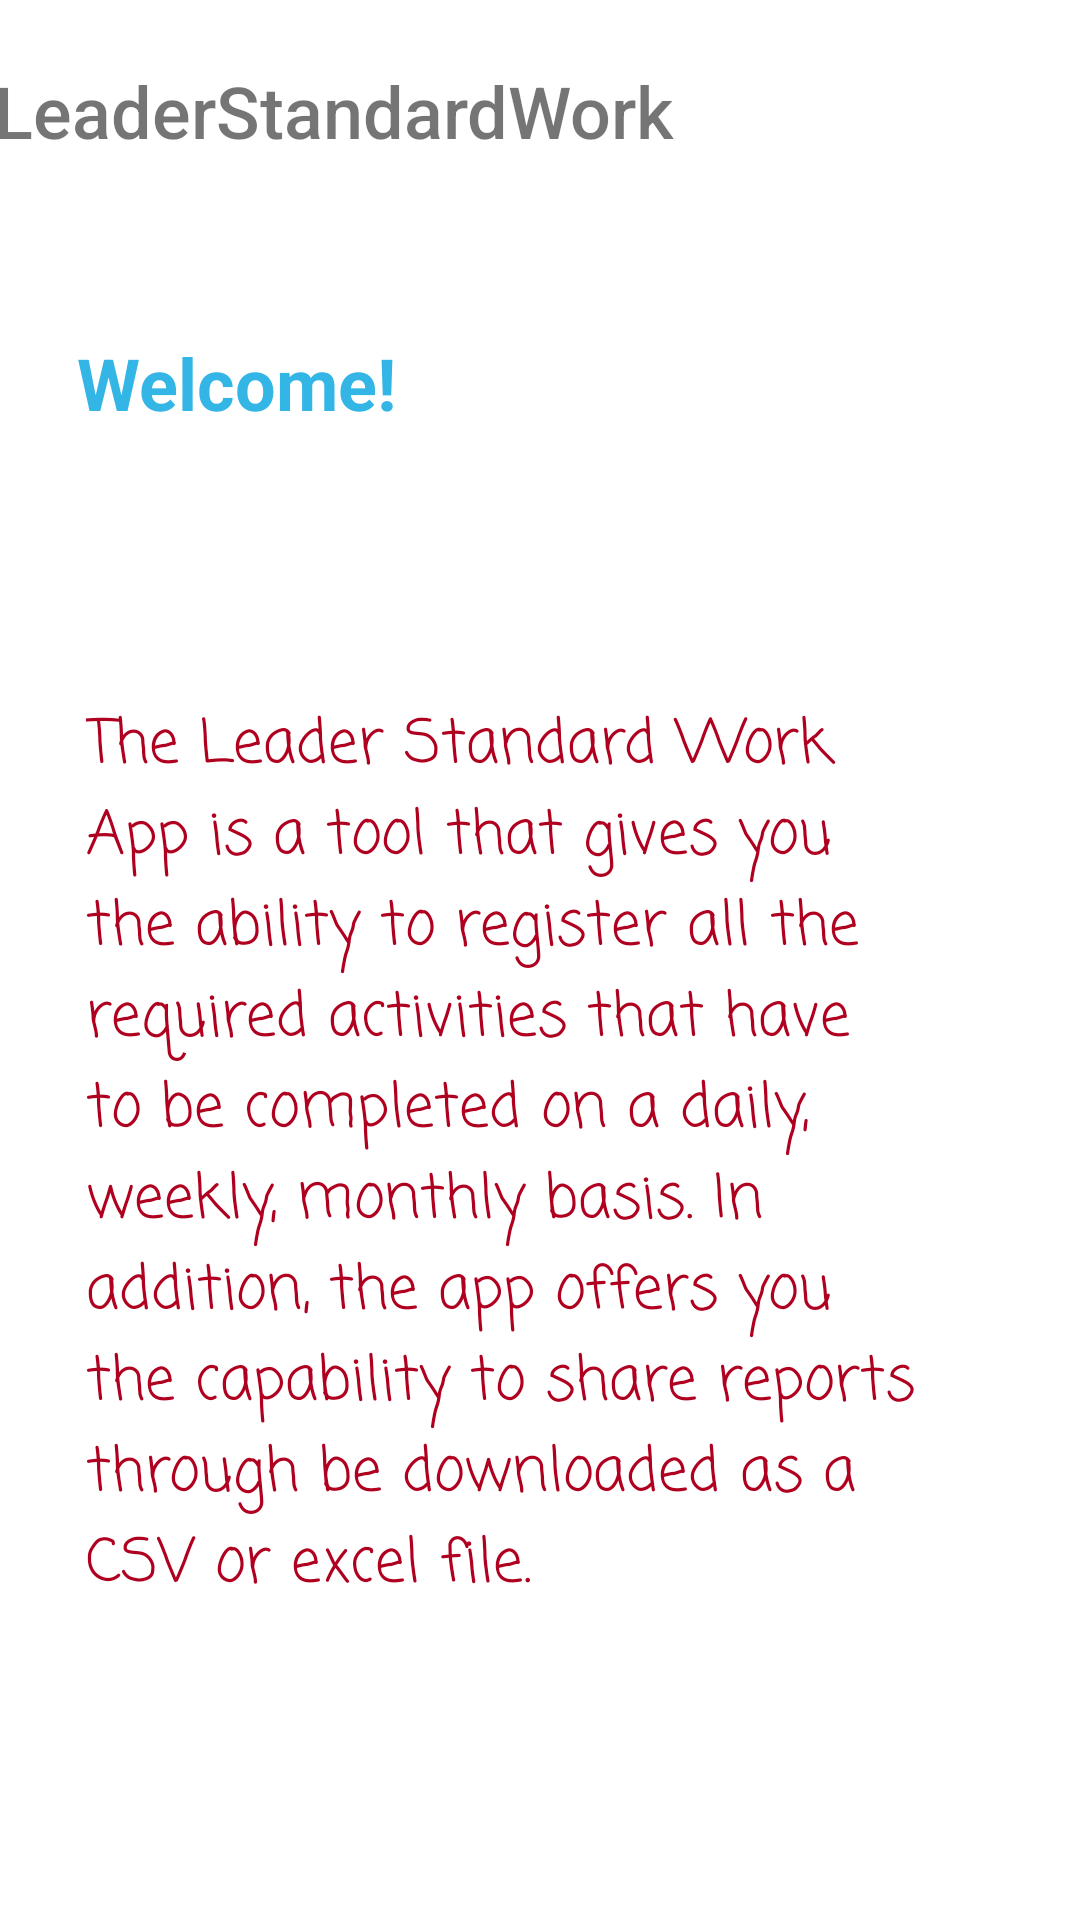

Here is an Android app screen rendered from its layout file. Give the layout XML and the strings, colors and styles it references.
<!-- AndroidManifest.xml: application theme Theme.LeaderStandardWorkMKII -->
<!-- res/layout/fragment_home.xml -->
<?xml version="1.0" encoding="utf-8"?>
<androidx.constraintlayout.widget.ConstraintLayout xmlns:android="http://schemas.android.com/apk/res/android"
    xmlns:app="http://schemas.android.com/apk/res-auto"
    xmlns:tools="http://schemas.android.com/tools"
    android:layout_width="match_parent"
    android:layout_height="match_parent"
    tools:context=".MainActivity">

    <TextView
        android:id="@+id/textHome"
        android:layout_width="281dp"
        android:layout_height="70dp"
        android:layout_marginStart="16dp"
        android:layout_marginLeft="16dp"
        android:layout_marginTop="16dp"
        android:layout_marginEnd="100dp"
        android:layout_marginRight="100dp"
        android:layout_marginBottom="16dp"
        android:fontFamily="sans-serif-medium"

        android:text="@string/app_name"

        android:textSize="24sp"
        app:layout_constraintBottom_toTopOf="@+id/textView"
        app:layout_constraintEnd_toEndOf="parent"
        app:layout_constraintHorizontal_bias="0.5"
        app:layout_constraintStart_toStartOf="parent"
        app:layout_constraintTop_toTopOf="parent" />

    <TextView
        android:id="@+id/textView"
        android:layout_width="233dp"
        android:layout_height="38dp"
        android:layout_marginTop="24dp"
        android:text="@string/Welcome"
        android:textColor="@android:color/holo_blue_light"
        android:textSize="24sp"
        android:textStyle="bold"
        app:layout_constraintBottom_toTopOf="@+id/textView2"
        app:layout_constraintEnd_toEndOf="parent"
        app:layout_constraintHorizontal_bias="0.202"
        app:layout_constraintStart_toStartOf="parent"
        app:layout_constraintTop_toTopOf="parent"
        app:layout_constraintVertical_bias="0.509" />

    <TextView
        android:id="@+id/textView2"
        android:layout_width="281dp"
        android:layout_height="342dp"
        android:layout_marginStart="36dp"
        android:layout_marginLeft="36dp"
        android:layout_marginTop="230dp"
        android:layout_marginEnd="58dp"
        android:layout_marginRight="58dp"
        android:fontFamily="casual"
        android:text="@string/Description"
        android:textColor="@color/design_default_color_error"
        android:textSize="20sp"
        app:layout_constraintBottom_toBottomOf="parent"
        app:layout_constraintEnd_toEndOf="parent"
        app:layout_constraintHorizontal_bias="0.5"
        app:layout_constraintStart_toStartOf="parent"
        app:layout_constraintTop_toTopOf="parent"
        app:layout_constraintVertical_bias="0.05" />


</androidx.constraintlayout.widget.ConstraintLayout>
<!-- resources referenced by this layout -->
<resources>
  <string name="Description">The Leader Standard Work App is a tool that gives you
          the ability to register all the required activities
          that have to be completed on a daily, weekly, monthly basis.
          In addition, the app offers you the capability to share reports
          through be downloaded as a CSV or excel file.</string>
  <string name="Welcome">Welcome!</string>
  <string name="app_name">LeaderStandardWork</string>
  <style name="Theme.LeaderStandardWorkMKII" parent="Theme.MaterialComponents.DayNight.DarkActionBar">
          
          <item name="colorPrimary">@color/purple_500</item>
          <item name="colorPrimaryVariant">@color/purple_700</item>
          <item name="colorOnPrimary">@color/white</item>
          
          <item name="colorSecondary">@color/teal_200</item>
          <item name="colorSecondaryVariant">@color/teal_700</item>
          <item name="colorOnSecondary">@color/black</item>
          
          <item name="android:statusBarColor" tools:targetApi="l">?attr/colorPrimaryVariant</item>
          
      </style>
  <!-- not gathered from this repository: default colours our renderer supplied (Android Studio template values) -->
  <color name="purple_500">#FF6200EE</color>
  <color name="purple_700">#FF3700B3</color>
  <color name="teal_200">#FF03DAC5</color>
  <color name="teal_700">#FF018786</color>
  <color name="black">#FF000000</color>
  <color name="white">#FFFFFFFF</color>
</resources>
